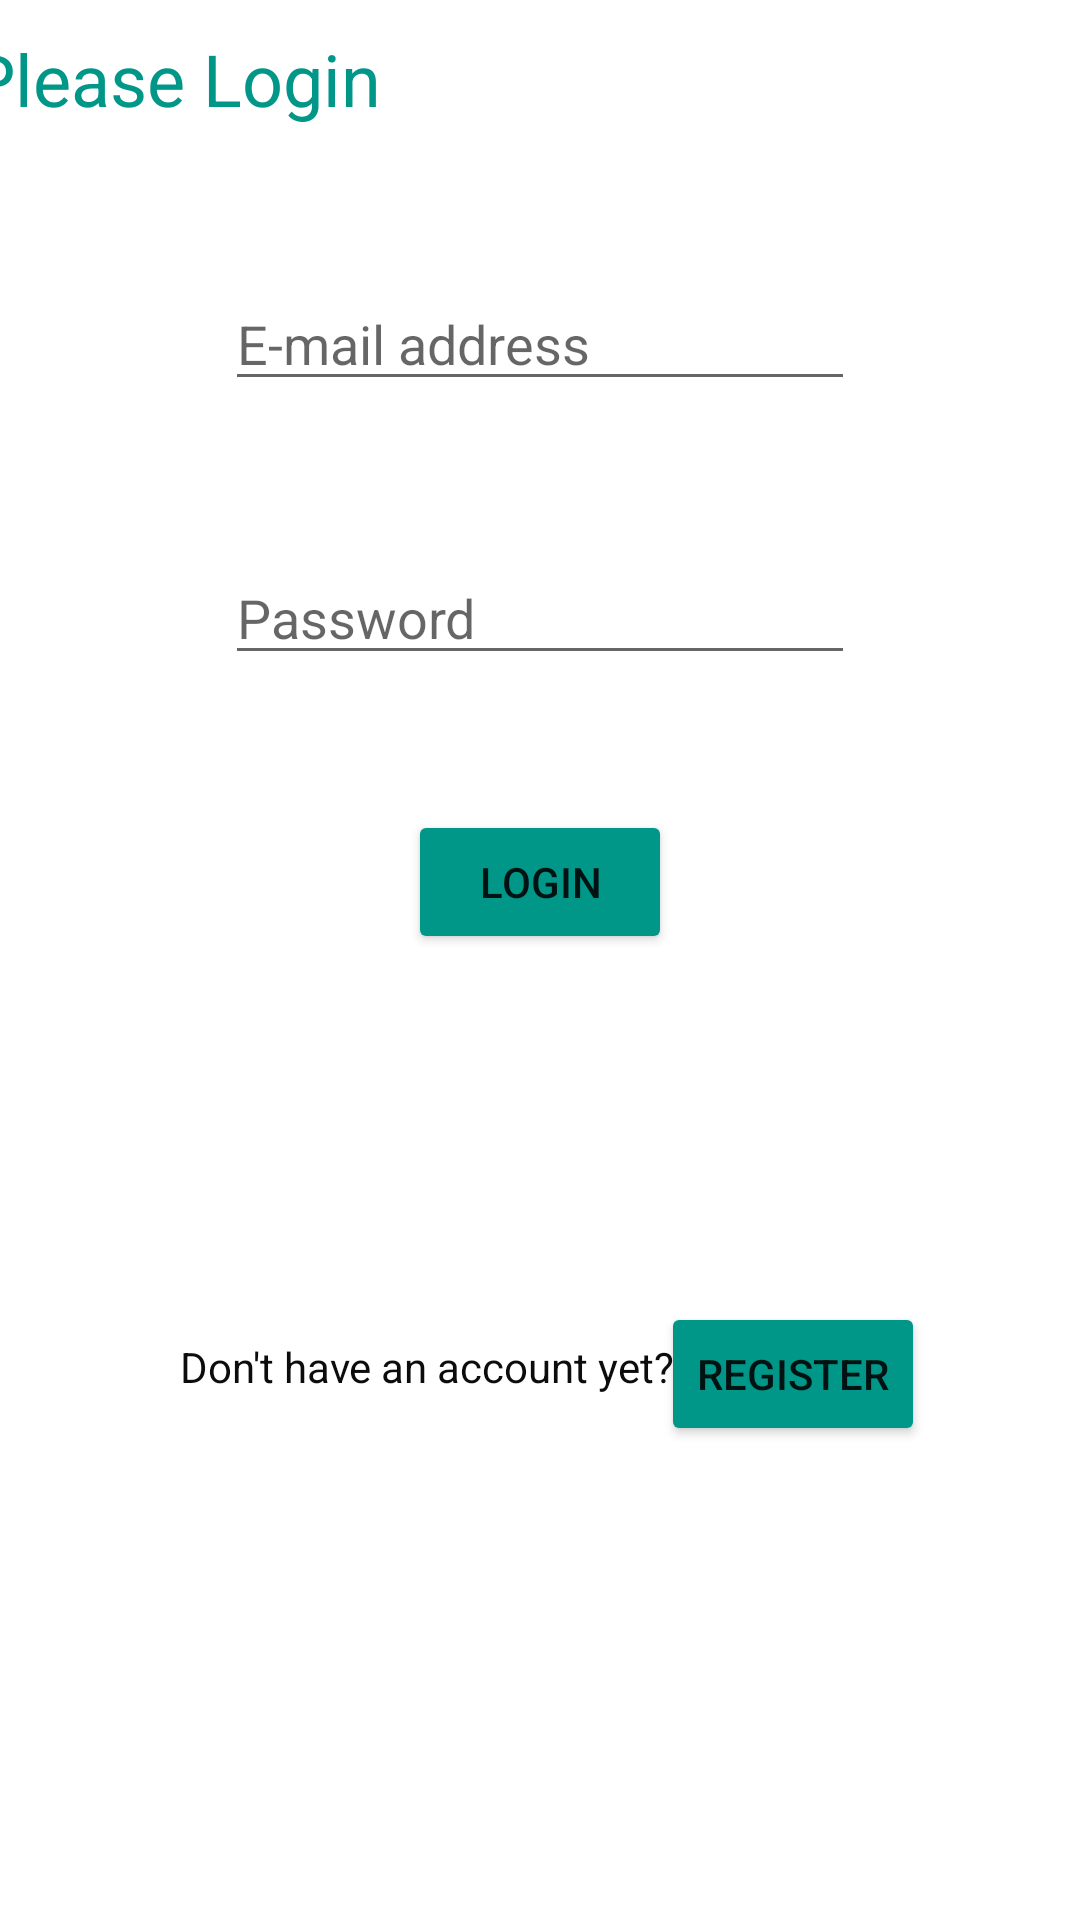

This screen was rendered from an Android layout file. Write that file and the resources it references.
<!-- AndroidManifest.xml: application theme Theme.ForFoodiesByFoodies -->
<!-- res/layout/activity_login.xml -->
<?xml version="1.0" encoding="utf-8"?>
<ScrollView xmlns:android="http://schemas.android.com/apk/res/android"
    xmlns:app="http://schemas.android.com/apk/res-auto"
    xmlns:tools="http://schemas.android.com/tools"
    android:layout_width="match_parent"
    android:layout_height="match_parent"
    tools:context=".Login">

    <androidx.constraintlayout.widget.ConstraintLayout
        android:layout_width="match_parent"
        android:layout_height="wrap_content"
        tools:context=".Login">

        <TextView
            android:id="@+id/tv_log_title"
            android:layout_width="wrap_content"
            android:layout_height="wrap_content"
            android:layout_marginStart="20dp"
            android:layout_marginLeft="20dp"
            android:layout_marginTop="10dp"
            android:layout_marginEnd="264dp"
            android:layout_marginRight="264dp"
            android:text="Please Login"
            android:textColor="#009688"
            android:textSize="24sp"
            app:layout_constraintEnd_toEndOf="parent"
            app:layout_constraintStart_toStartOf="parent"
            app:layout_constraintTop_toTopOf="parent" />

        <EditText
            android:id="@+id/et_log_email"
            android:layout_width="wrap_content"
            android:layout_height="wrap_content"
            android:layout_marginTop="50dp"
            android:ems="10"
            android:hint="E-mail address"
            android:inputType="textEmailAddress"
            app:layout_constraintEnd_toEndOf="parent"
            app:layout_constraintHorizontal_bias="0.5"
            app:layout_constraintStart_toStartOf="parent"
            app:layout_constraintTop_toBottomOf="@+id/tv_log_title" />

        <EditText
            android:id="@+id/et_log_password"
            android:layout_width="wrap_content"
            android:layout_height="wrap_content"
            android:layout_marginTop="50dp"
            android:ems="10"
            android:hint="Password"
            android:inputType="textPassword"
            app:layout_constraintEnd_toEndOf="parent"
            app:layout_constraintHorizontal_bias="0.5"
            app:layout_constraintStart_toStartOf="parent"
            app:layout_constraintTop_toBottomOf="@+id/et_log_email" />

        <TextView
            android:id="@+id/tv_log_warning"
            android:layout_width="wrap_content"
            android:layout_height="wrap_content"
            android:minWidth="100dp"
            android:minHeight="100dp"
            android:padding="20dp"
            android:textColor="#CCF44336"
            app:layout_constraintEnd_toEndOf="parent"
            app:layout_constraintStart_toStartOf="parent"
            app:layout_constraintTop_toBottomOf="@+id/btn_log_login" />

        <Button
            android:id="@+id/btn_log_login"
            android:layout_width="wrap_content"
            android:layout_height="wrap_content"
            android:layout_marginTop="45dp"
            android:text="Login"
            app:backgroundTint="#009688"
            app:layout_constraintEnd_toEndOf="parent"
            app:layout_constraintHorizontal_bias="0.5"
            app:layout_constraintStart_toStartOf="parent"
            app:layout_constraintTop_toBottomOf="@+id/et_log_password" />

        <Button
            android:id="@+id/btn_log_register"
            android:layout_width="wrap_content"
            android:layout_height="wrap_content"
            android:layout_marginStart="15dp"
            android:layout_marginLeft="15dp"
            android:layout_marginTop="16dp"
            android:layout_marginEnd="55dp"
            android:layout_marginRight="55dp"
            android:text="Register"
            app:backgroundTint="#009688"
            app:layout_constraintBottom_toBottomOf="parent"
            app:layout_constraintEnd_toEndOf="parent"
            app:layout_constraintHorizontal_bias="0.875"
            app:layout_constraintStart_toEndOf="@+id/tv_log_regmessage"
            app:layout_constraintTop_toBottomOf="@+id/tv_log_warning" />

        <TextView
            android:id="@+id/tv_log_regmessage"
            android:layout_width="wrap_content"
            android:layout_height="wrap_content"
            android:layout_marginStart="60dp"
            android:layout_marginLeft="60dp"
            android:layout_marginTop="28dp"
            android:text="Don't have an account yet? "
            android:textColor="#0C0C0C"
            app:layout_constraintBottom_toBottomOf="parent"
            app:layout_constraintStart_toStartOf="parent"
            app:layout_constraintTop_toBottomOf="@+id/tv_log_warning"
            app:layout_constraintVertical_bias="0.0" />

    </androidx.constraintlayout.widget.ConstraintLayout>
</ScrollView>
<!-- resources referenced by this layout -->
<resources>
  <style name="Theme.ForFoodiesByFoodies" parent="Theme.MaterialComponents.DayNight.DarkActionBar">
          
          <item name="colorPrimary">@color/purple_500</item>
          <item name="colorPrimaryVariant">@color/purple_700</item>
          <item name="colorOnPrimary">@color/white</item>
          
          <item name="colorSecondary">@color/teal_200</item>
          <item name="colorSecondaryVariant">@color/teal_700</item>
          <item name="colorOnSecondary">@color/black</item>
          
          <item name="android:statusBarColor" tools:targetApi="l">?attr/colorPrimaryVariant</item>
          
      </style>
  <color name="purple_500">#FF6200EE</color>
  <color name="purple_700">#FF3700B3</color>
  <color name="white">#FFFFFFFF</color>
  <color name="teal_200">#FF03DAC5</color>
  <color name="teal_700">#FF018786</color>
  <color name="black">#FF000000</color>
</resources>
